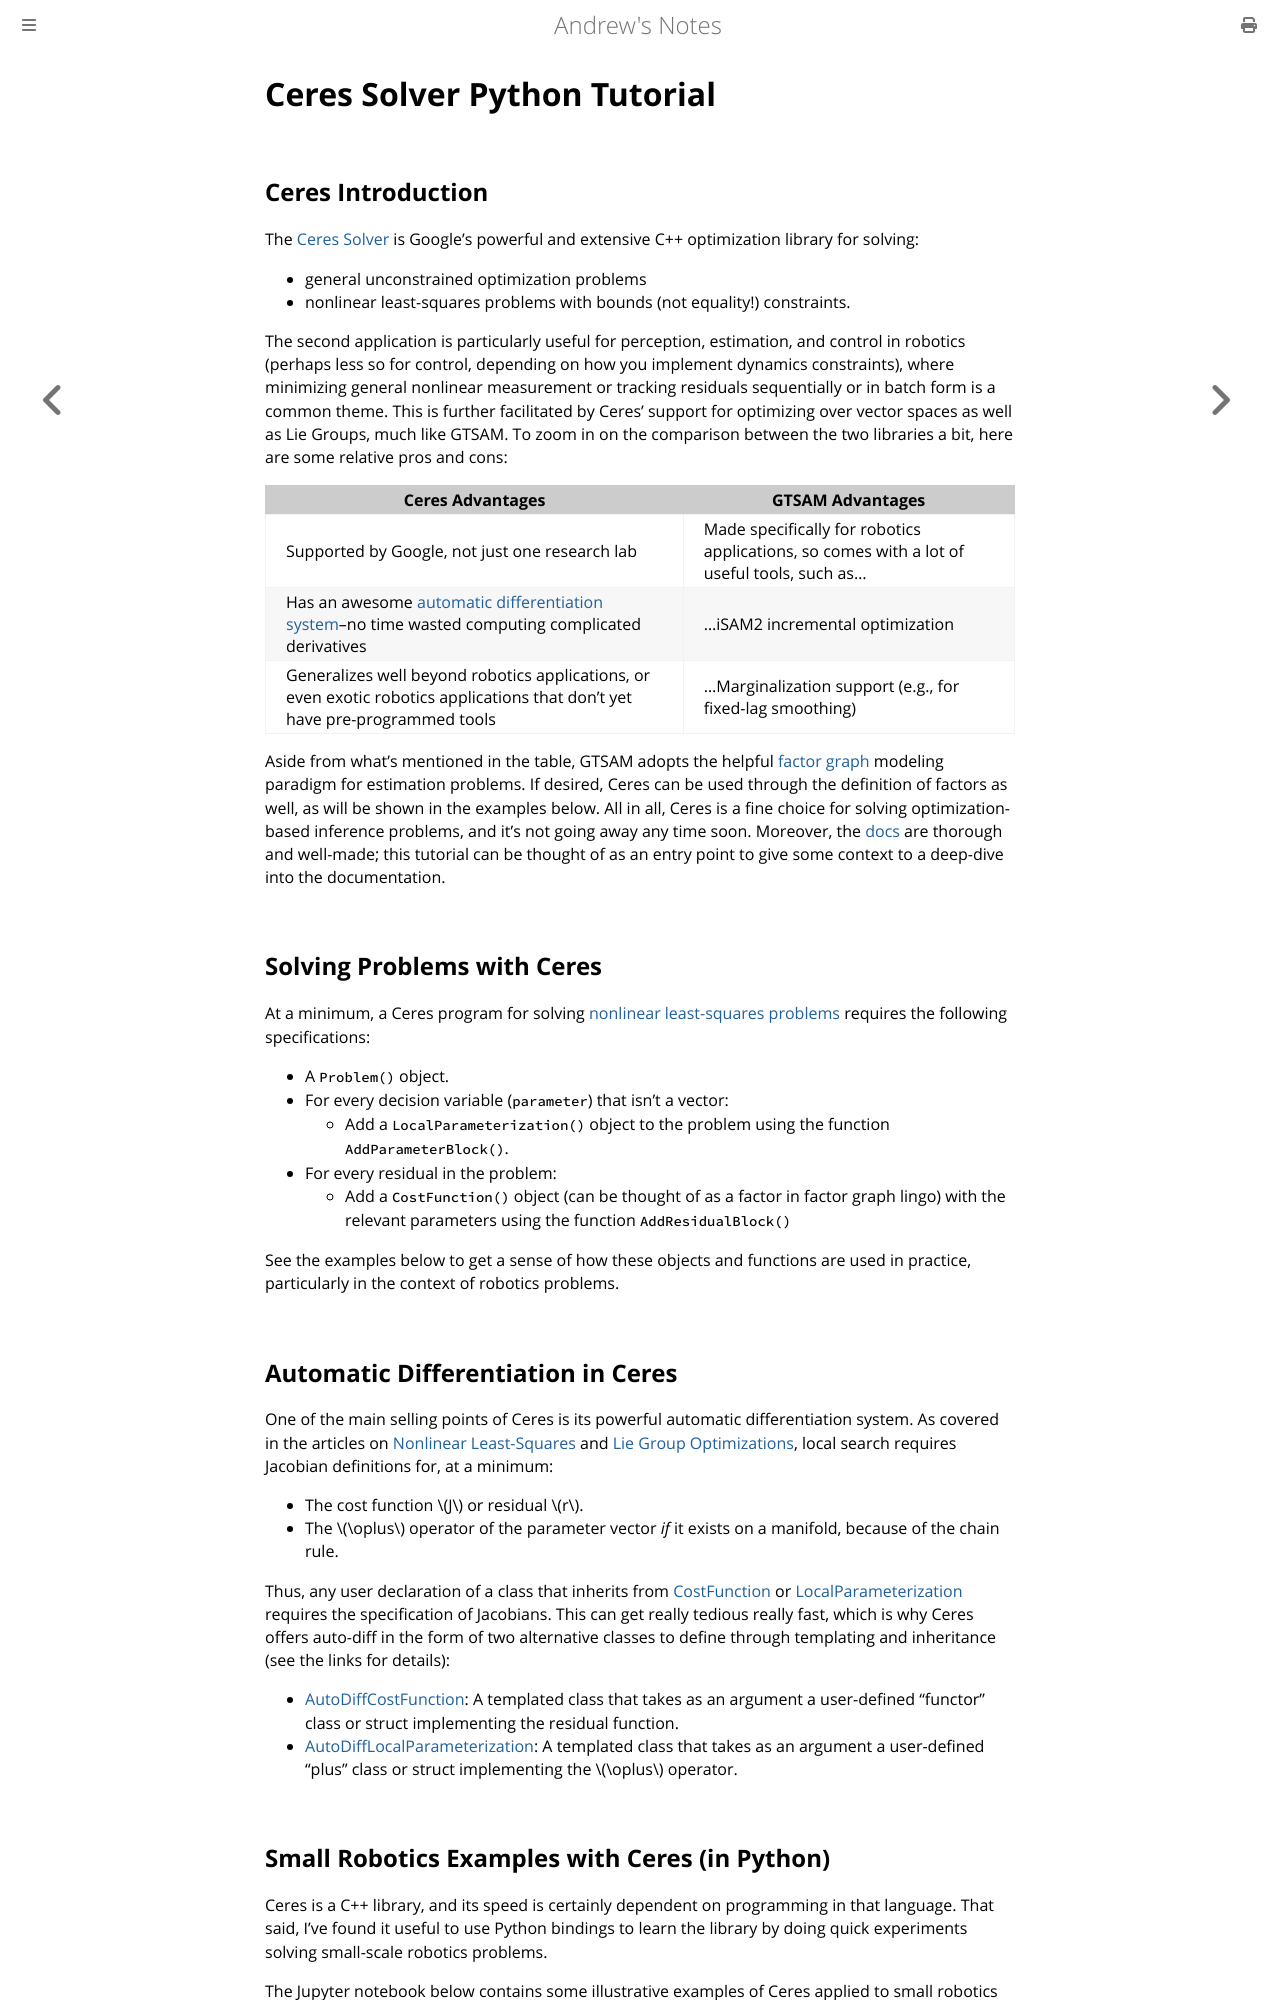

repository: goromal/notes · page: Autonomy/Systems_Implementation/Optimization_Libraries/Ceres_Solver_Python_Tutorial.html · generator: mdbook

# Ceres Solver Python Tutorial

## Ceres Introduction


The [Ceres Solver](http://ceres-solver.org/) is Google's powerful and extensive C++ optimization library for solving:

  - general unconstrained optimization problems
  - nonlinear least-squares problems with bounds (not equality!) constraints.

The second application is particularly useful for perception, estimation, and control in robotics (perhaps less so for control, depending on how you implement dynamics constraints), where minimizing general nonlinear measurement or tracking residuals sequentially or in batch form is a common theme. This is further facilitated by Ceres' support for optimizing over vector spaces as well as Lie Groups, much like GTSAM. To zoom in on the comparison between the two libraries a bit, here are some relative pros and cons:

| Ceres Advantages                                                                                                                                        | GTSAM Advantages                                                                             |
| ------------------------------------------------------------------------------------------------------------------------------------------------------- | -------------------------------------------------------------------------------------------- |
| Supported by Google, not just one research lab                                                                                                          | Made specifically for robotics applications, so comes with a lot of useful tools, such as... |
| Has an awesome [automatic differentiation system](http://ceres-solver.org/automatic_derivatives.html)--no time wasted computing complicated derivatives | ...iSAM2 incremental optimization                                                            |
| Generalizes well beyond robotics applications, or even exotic robotics applications that don't yet have pre-programmed tools                            | ...Marginalization support (e.g., for fixed-lag smoothing)                                   |

Aside from what's mentioned in the table, GTSAM adopts the helpful [factor graph](http://deepdive.stanford.edu/inference) modeling paradigm for estimation problems. If desired, Ceres can be used through the definition of factors as well, as will be shown in the examples below. All in all, Ceres is a fine choice for solving optimization-based inference problems, and it's not going away any time soon. Moreover, the [docs](http://ceres-solver.org/) are thorough and well-made; this tutorial can be thought of as an entry point to give some context to a deep-dive into the documentation.

## Solving Problems with Ceres

At a minimum, a Ceres program for solving [nonlinear least-squares problems](../../Search_and_Optimization/Nonlinear_Optimization.md) requires the following specifications:

  * A `Problem()` object.
  * For every decision variable (`parameter`) that isn't a vector:
    * Add a `LocalParameterization()` object to the problem using the function `AddParameterBlock()`.
  * For every residual in the problem:
    * Add a `CostFunction()` object (can be thought of as a factor in factor graph lingo) with the relevant parameters using the function `AddResidualBlock()`

See the examples below to get a sense of how these objects and functions are used in practice, particularly in the context of robotics problems.
